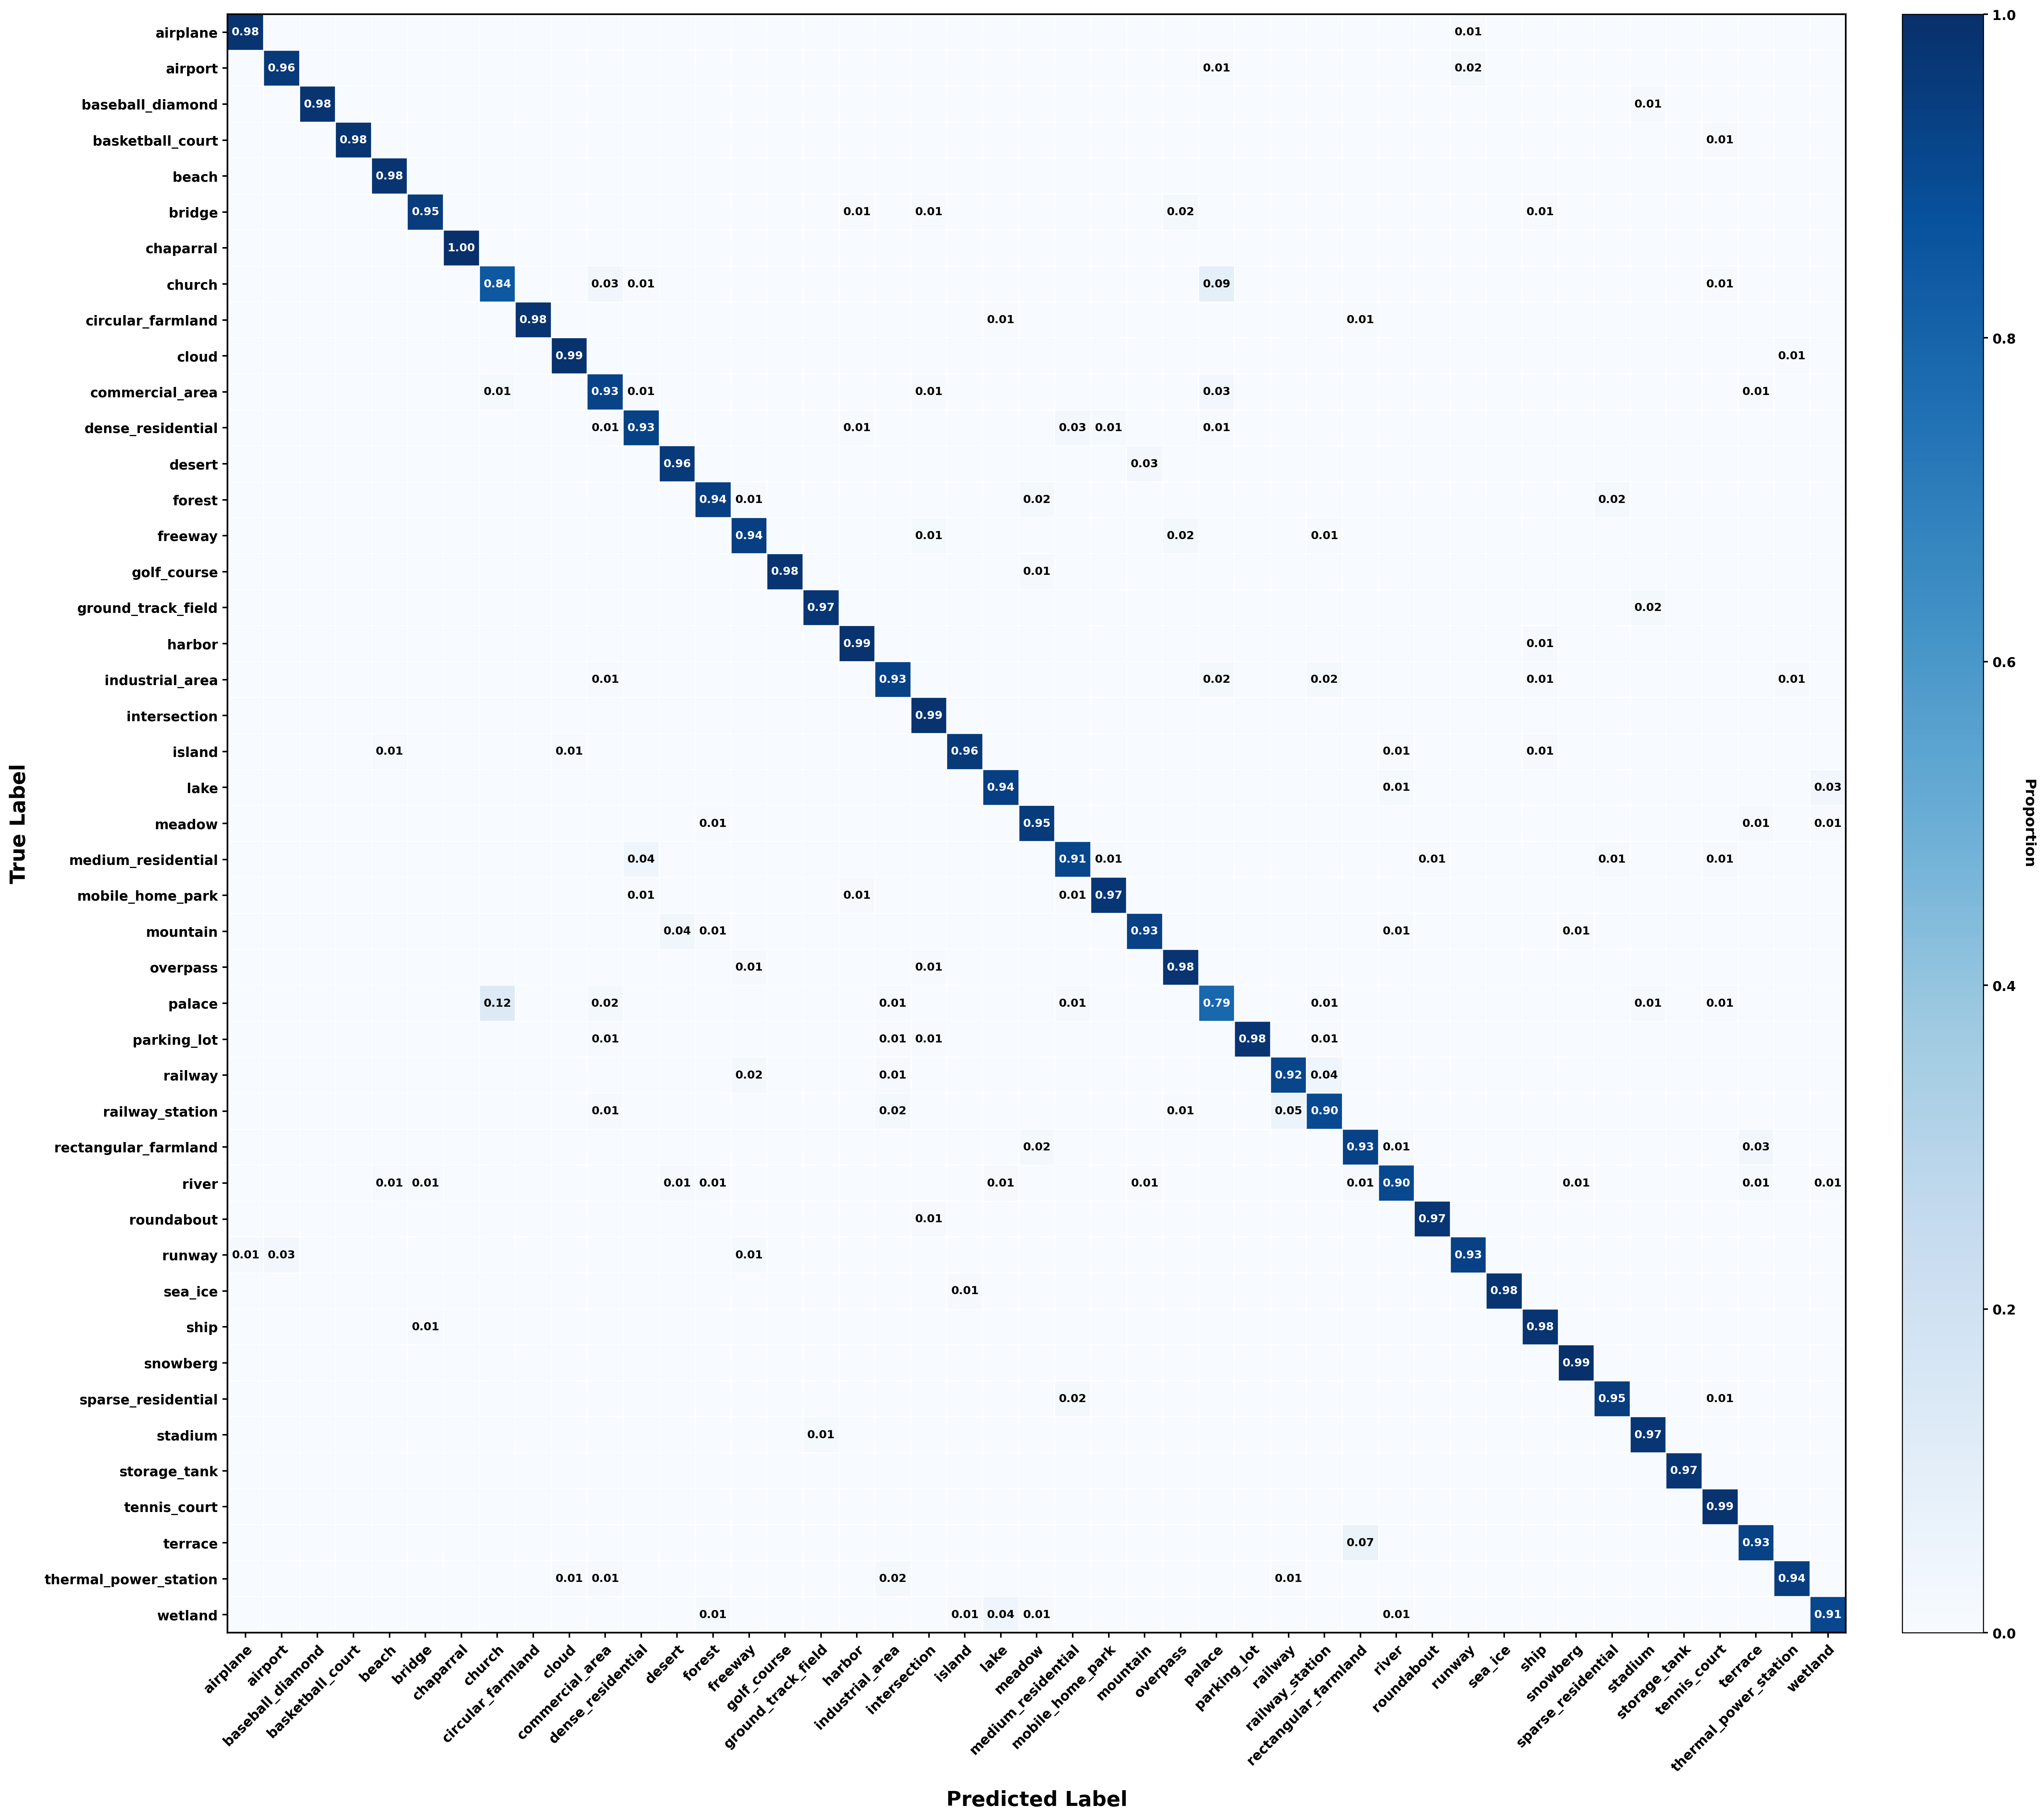

The file beside this chart, header and first rows:
true\pred, airplane, airport, baseball_diamond, basketball_court, beach, bridge, chaparral, church, circular_farmland, cloud, commercial_area, dense_residential, desert, forest, freeway, golf_course, ground_track_field, harbor, industrial_area, intersection, island, lake, meadow
airplane, 547, 0, 0, 1, 0, 0, 0, 0, 0, 0, 0, 0, 0, 0, 1, 0, 0, 1, 1, 0, 0, 0, 0
airport, 1, 537, 0, 0, 0, 0, 0, 0, 0, 1, 0, 0, 0, 0, 0, 0, 0, 0, 2, 0, 0, 0, 0
baseball_diamond, 0, 0, 548, 1, 0, 1, 0, 0, 0, 0, 0, 0, 0, 0, 0, 0, 1, 0, 0, 0, 0, 0, 0
basketball_court, 0, 0, 0, 551, 0, 0, 0, 0, 0, 0, 1, 0, 0, 0, 1, 0, 0, 0, 0, 1, 0, 0, 0
beach, 0, 0, 0, 0, 549, 0, 0, 0, 0, 0, 0, 0, 1, 0, 0, 0, 0, 0, 0, 0, 0, 1, 0
bridge, 0, 0, 1, 0, 0, 532, 0, 0, 0, 0, 0, 0, 0, 0, 0, 0, 0, 4, 0, 3, 0, 1, 0
chaparral, 0, 0, 0, 0, 0, 0, 560, 0, 0, 0, 0, 0, 0, 0, 0, 0, 0, 0, 0, 0, 0, 0, 0
church, 0, 0, 0, 1, 0, 0, 0, 473, 0, 0, 19, 3, 0, 0, 1, 0, 0, 0, 1, 2, 0, 0, 0
circular_farmland, 0, 0, 1, 0, 0, 0, 0, 0, 550, 0, 0, 0, 0, 0, 0, 0, 0, 0, 0, 0, 0, 3, 0
cloud, 0, 0, 0, 0, 0, 0, 0, 0, 0, 555, 0, 0, 0, 0, 0, 0, 0, 0, 0, 0, 1, 0, 0
commercial_area, 0, 0, 0, 1, 0, 1, 0, 7, 0, 0, 518, 3, 0, 0, 0, 0, 0, 1, 2, 4, 0, 0, 0
dense_residential, 0, 0, 0, 0, 0, 0, 0, 1, 0, 0, 3, 520, 0, 0, 1, 0, 0, 3, 0, 2, 0, 0, 0
desert, 0, 0, 1, 0, 1, 0, 0, 0, 0, 1, 0, 0, 537, 0, 0, 0, 0, 0, 0, 0, 0, 1, 0
forest, 0, 0, 1, 0, 0, 0, 2, 0, 0, 0, 0, 0, 0, 525, 4, 0, 0, 0, 0, 0, 2, 0, 9
freeway, 0, 0, 0, 0, 0, 2, 0, 0, 0, 0, 0, 0, 0, 0, 526, 0, 0, 0, 1, 7, 0, 0, 2
golf_course, 0, 0, 0, 0, 0, 1, 0, 0, 0, 0, 0, 0, 0, 0, 0, 549, 0, 0, 0, 0, 0, 0, 6
ground_track_field, 0, 0, 0, 0, 0, 0, 0, 0, 0, 0, 0, 0, 0, 0, 0, 0, 545, 0, 2, 0, 0, 0, 0
harbor, 0, 0, 0, 0, 0, 0, 0, 0, 0, 0, 1, 0, 0, 0, 0, 0, 0, 552, 0, 0, 0, 0, 0
industrial_area, 0, 1, 0, 1, 0, 0, 0, 1, 0, 0, 3, 2, 0, 0, 0, 0, 1, 0, 519, 0, 0, 0, 0
intersection, 0, 0, 0, 0, 0, 0, 0, 1, 0, 0, 0, 1, 0, 0, 1, 0, 0, 0, 1, 553, 0, 0, 0
island, 0, 0, 1, 0, 3, 2, 0, 0, 0, 3, 0, 0, 0, 0, 0, 1, 0, 0, 0, 0, 536, 1, 0
lake, 0, 0, 0, 0, 1, 0, 0, 0, 1, 0, 0, 0, 0, 0, 0, 0, 0, 0, 0, 0, 1, 525, 0
meadow, 0, 0, 2, 1, 0, 0, 0, 0, 0, 0, 0, 0, 0, 4, 1, 1, 0, 0, 0, 0, 0, 1, 534
medium_residential, 0, 0, 0, 0, 0, 0, 0, 0, 0, 0, 1, 25, 0, 0, 0, 0, 0, 0, 2, 2, 0, 0, 0
mobile_home_park, 0, 0, 0, 0, 0, 0, 0, 0, 0, 0, 0, 3, 0, 0, 0, 0, 1, 5, 1, 1, 0, 0, 0
mountain, 0, 0, 0, 0, 0, 0, 0, 0, 0, 0, 0, 0, 21, 4, 0, 0, 0, 0, 0, 0, 0, 2, 1
overpass, 0, 0, 0, 1, 0, 0, 0, 0, 0, 0, 0, 0, 0, 0, 5, 0, 0, 0, 2, 3, 0, 0, 0
palace, 0, 2, 1, 2, 0, 0, 0, 70, 0, 0, 9, 1, 0, 0, 0, 0, 1, 1, 4, 1, 0, 0, 0
parking_lot, 0, 0, 0, 0, 0, 0, 0, 0, 0, 0, 3, 0, 0, 0, 1, 0, 0, 0, 3, 3, 0, 0, 0
railway, 0, 2, 0, 0, 0, 0, 0, 0, 0, 0, 0, 0, 0, 0, 11, 0, 0, 0, 5, 0, 0, 0, 0
railway_station, 0, 2, 0, 0, 0, 1, 0, 1, 0, 0, 5, 0, 0, 0, 0, 0, 0, 0, 10, 0, 0, 0, 0
rectangular_farmland, 0, 1, 0, 0, 0, 0, 0, 0, 2, 1, 0, 0, 0, 0, 0, 0, 0, 0, 0, 0, 0, 0, 9
river, 0, 0, 0, 0, 4, 4, 0, 0, 0, 0, 0, 0, 5, 4, 2, 1, 0, 0, 0, 0, 1, 6, 2
roundabout, 0, 0, 0, 0, 0, 0, 0, 0, 0, 0, 0, 1, 0, 0, 0, 0, 0, 0, 0, 5, 0, 0, 0
runway, 5, 16, 0, 0, 0, 2, 0, 0, 0, 1, 0, 0, 0, 0, 8, 0, 0, 0, 0, 0, 0, 0, 1
sea_ice, 0, 0, 0, 0, 2, 0, 0, 0, 0, 0, 0, 0, 2, 0, 0, 0, 0, 0, 0, 0, 5, 0, 0
ship, 0, 1, 0, 0, 2, 3, 0, 1, 0, 0, 0, 0, 0, 0, 0, 0, 0, 2, 0, 0, 0, 0, 0
snowberg, 0, 0, 0, 0, 1, 0, 0, 0, 0, 0, 0, 0, 1, 0, 0, 0, 0, 0, 0, 0, 0, 0, 0
sparse_residential, 0, 0, 1, 1, 0, 0, 1, 1, 0, 0, 0, 0, 0, 2, 0, 1, 0, 0, 0, 0, 0, 0, 1
stadium, 0, 0, 1, 0, 0, 0, 0, 0, 0, 0, 0, 0, 0, 0, 0, 0, 7, 0, 1, 0, 0, 0, 0
storage_tank, 0, 0, 0, 1, 0, 0, 0, 2, 0, 0, 2, 0, 0, 0, 0, 2, 0, 0, 1, 0, 0, 0, 0
tennis_court, 0, 0, 2, 2, 0, 0, 0, 0, 0, 0, 0, 0, 0, 0, 0, 1, 0, 0, 0, 1, 0, 0, 0
terrace, 0, 0, 0, 0, 0, 0, 0, 0, 0, 0, 0, 0, 0, 0, 0, 0, 0, 0, 1, 0, 0, 0, 1
thermal_power_station, 1, 1, 0, 0, 0, 0, 0, 1, 0, 3, 6, 0, 0, 0, 0, 0, 0, 0, 13, 0, 0, 0, 0
wetland, 0, 0, 0, 0, 0, 0, 1, 0, 0, 0, 0, 0, 0, 8, 1, 0, 1, 0, 0, 0, 5, 24, 6
